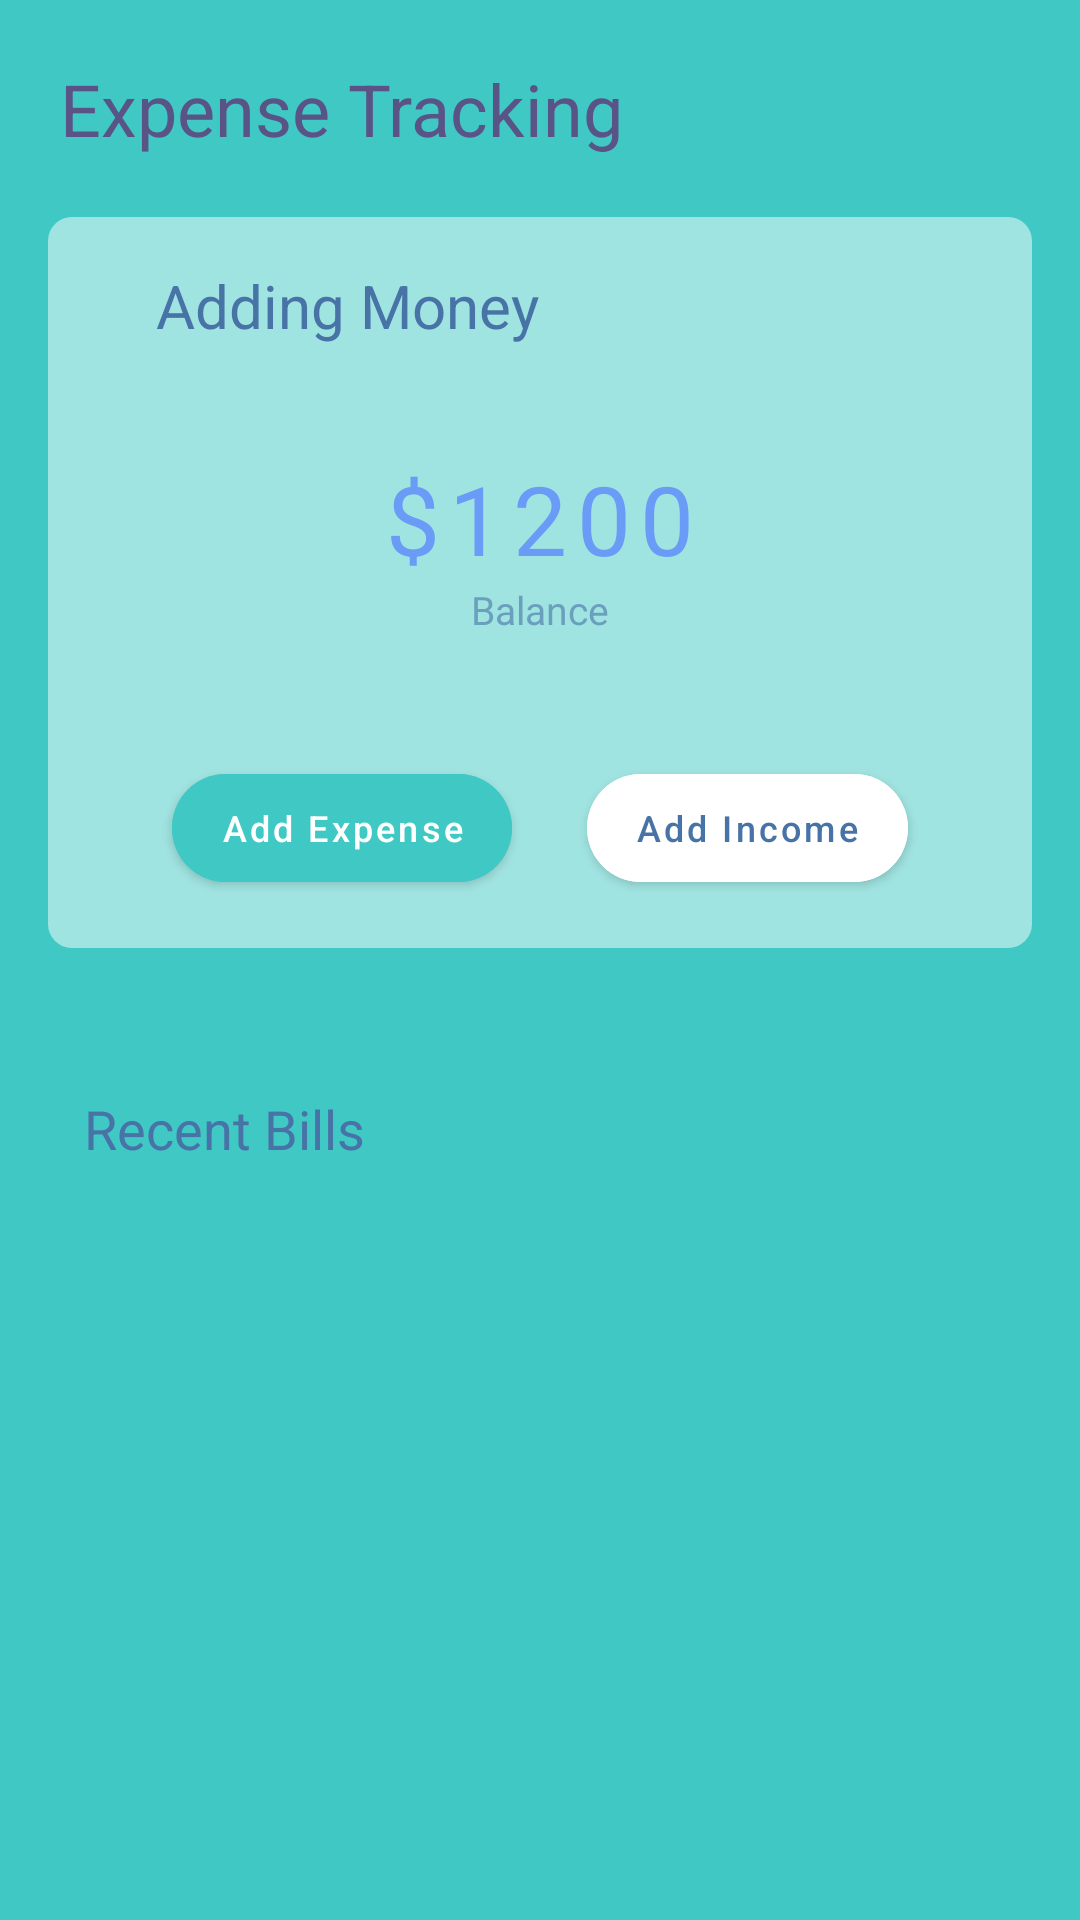

Produce the Android XML layout that renders to this screen, including the resource entries it uses.
<!-- AndroidManifest.xml: application theme Theme.PersonalFinanceApp -->
<!-- res/layout/fragment_expenses.xml -->
<?xml version="1.0" encoding="utf-8"?>
<androidx.constraintlayout.widget.ConstraintLayout
    xmlns:android="http://schemas.android.com/apk/res/android"
    xmlns:app="http://schemas.android.com/apk/res-auto"
    xmlns:tools="http://schemas.android.com/tools"
    android:layout_width="match_parent"
    android:layout_height="match_parent"
    android:background="#40C9C4"
    tools:context=".presentation.fragments.expenses.ExpensesFragment">

    <com.google.android.material.appbar.AppBarLayout
        android:id="@+id/appBarLayout"
        android:layout_width="0dp"
        android:layout_height="wrap_content"
        android:background="#40C9C4"
        app:elevation="0dp"
        app:layout_constraintEnd_toEndOf="parent"
        app:layout_constraintStart_toStartOf="parent"
        app:layout_constraintTop_toTopOf="parent">

        <androidx.constraintlayout.widget.ConstraintLayout
            android:layout_width="match_parent"
            android:layout_height="match_parent">

            
            <TextView
                android:id="@+id/tv_account_details"
                android:layout_width="0dp"
                android:layout_height="wrap_content"
                android:layout_marginVertical="20dp"
                android:text="Expense Tracking"
                android:textColor="#595386"
                android:textSize="24sp"
                android:paddingLeft="20dp"
                app:layout_constraintBottom_toBottomOf="parent"
                app:layout_constraintStart_toStartOf="parent"
                app:layout_constraintTop_toTopOf="parent" />

        </androidx.constraintlayout.widget.ConstraintLayout>
    </com.google.android.material.appbar.AppBarLayout>

    <androidx.constraintlayout.widget.ConstraintLayout
        android:id="@+id/cl_add_money_info"
        android:layout_width="match_parent"
        android:layout_height="wrap_content"
        android:layout_marginHorizontal="16dp"
        android:background="@drawable/frame_add_money"
        android:padding="16dp"
        app:layout_constraintTop_toBottomOf="@id/appBarLayout"
        tools:layout_editor_absoluteX="16dp">

        <androidx.appcompat.widget.AppCompatTextView
            android:id="@+id/tv_adding_money_title"
            android:layout_width="wrap_content"
            android:layout_height="wrap_content"
            android:layout_marginStart="20dp"
            android:text="Adding Money"
            android:textColor="#4873A6"
            android:textSize="20sp"
            app:layout_constraintStart_toStartOf="parent"
            app:layout_constraintTop_toTopOf="parent" />

        <androidx.appcompat.widget.LinearLayoutCompat
            android:id="@+id/ll_balance_overall"
            android:layout_width="wrap_content"
            android:layout_height="wrap_content"
            android:layout_marginTop="20dp"
            android:background="@drawable/common_frame"
            android:backgroundTint="#EDF5FA"
            android:gravity="center"
            android:orientation="vertical"
            android:paddingHorizontal="28dp"
            android:paddingVertical="16dp"
            app:layout_constraintEnd_toEndOf="parent"
            app:layout_constraintStart_toStartOf="parent"
            app:layout_constraintTop_toBottomOf="@id/tv_adding_money_title">

            <androidx.appcompat.widget.AppCompatTextView
                android:id="@+id/tv_balance_money"
                android:layout_width="wrap_content"
                android:layout_height="wrap_content"
                android:letterSpacing="0.1"
                android:text="$1200"
                android:textColor="@color/light_blue"
                android:textSize="32sp" />

            <androidx.appcompat.widget.AppCompatTextView
                android:id="@+id/tv_balance_hint"
                android:layout_width="wrap_content"
                android:layout_height="wrap_content"
                android:text="Balance"
                android:textColor="#9C4873A6"
                android:textSize="13sp" />
        </androidx.appcompat.widget.LinearLayoutCompat>

        <com.google.android.material.button.MaterialButton
            android:id="@+id/btn_add_expense"
            android:layout_width="wrap_content"
            android:layout_height="wrap_content"
            android:layout_marginTop="24dp"
            android:backgroundTint="#40C9C4"
            android:text="Add Expense"
            android:textAllCaps="false"
            android:textSize="12sp"
            app:cornerRadius="20dp"
            app:layout_constraintEnd_toStartOf="@+id/btn_add_income"
            app:layout_constraintStart_toStartOf="parent"
            app:layout_constraintTop_toBottomOf="@+id/ll_balance_overall" />

        <com.google.android.material.button.MaterialButton
            android:id="@+id/btn_add_income"
            android:layout_width="wrap_content"
            android:layout_height="wrap_content"
            android:layout_marginTop="24dp"
            android:backgroundTint="#FFFFFF"
            android:text="Add Income"
            android:textAllCaps="false"
            android:textColor="#4873A6"
            android:textSize="12sp"
            app:cornerRadius="20dp"
            app:layout_constraintEnd_toEndOf="parent"
            app:layout_constraintStart_toEndOf="@+id/btn_add_expense"
            app:layout_constraintTop_toBottomOf="@+id/ll_balance_overall" />
    </androidx.constraintlayout.widget.ConstraintLayout>

    <androidx.constraintlayout.widget.ConstraintLayout
        android:layout_width="match_parent"
        android:layout_height="0dp"
        android:layout_marginTop="16dp"
        android:paddingBottom="68dp"
        android:background="@drawable/view_pager_background_1"
        app:layout_constraintBottom_toBottomOf="parent"
        app:layout_constraintTop_toBottomOf="@+id/cl_add_money_info">

        <androidx.appcompat.widget.AppCompatTextView
            android:id="@+id/tv_recent_bills"
            android:layout_width="wrap_content"
            android:layout_height="wrap_content"
            android:layout_marginStart="28dp"
            android:layout_marginTop="32dp"
            android:text="Recent Bills"
            android:textColor="#4873A6"
            android:textSize="18sp"
            app:layout_constraintStart_toStartOf="parent"
            app:layout_constraintTop_toTopOf="parent" />

        <androidx.recyclerview.widget.RecyclerView
            android:id="@+id/rcv_recent_bills"
            android:layout_width="match_parent"
            android:layout_height="0dp"
            android:layout_marginHorizontal="16dp"
            app:layout_constraintTop_toBottomOf="@+id/tv_recent_bills"
            app:layout_constraintStart_toStartOf="parent"
            app:layout_constraintEnd_toEndOf="parent"
            app:layout_constraintBottom_toBottomOf="parent"
            />

    </androidx.constraintlayout.widget.ConstraintLayout>

</androidx.constraintlayout.widget.ConstraintLayout>
<!-- resources referenced by this layout -->
<resources>
  <color name="light_blue">#699BF7</color>
  <!-- drawable frame_add_money (drawable) -->
  <?xml version="1.0" encoding="utf-8"?>
  <shape xmlns:android="http://schemas.android.com/apk/res/android"
      android:shape="rectangle">
  
      <solid android:color="#80FFFFFF"/>
      <corners android:radius="8dp"/>
  
  </shape>
  <style name="Theme.PersonalFinanceApp" parent="Theme.MaterialComponents.DayNight.NoActionBar">
          
          <item name="colorPrimary">@color/purple_500</item>
          <item name="colorPrimaryVariant">@color/black</item>
          <item name="colorOnPrimary">@color/white</item>
          
          <item name="colorSecondary">@color/teal_200</item>
          <item name="colorSecondaryVariant">@color/teal_700</item>
          <item name="colorOnSecondary">@color/black</item>
          
          <item name="android:statusBarColor">?attr/colorPrimaryVariant</item>
          
      </style>
  <color name="purple_500">#FF6200EE</color>
  <color name="black">#FF000000</color>
  <color name="white">#FFFFFFFF</color>
  <color name="teal_200">#FF03DAC5</color>
  <color name="teal_700">#FF018786</color>
</resources>
